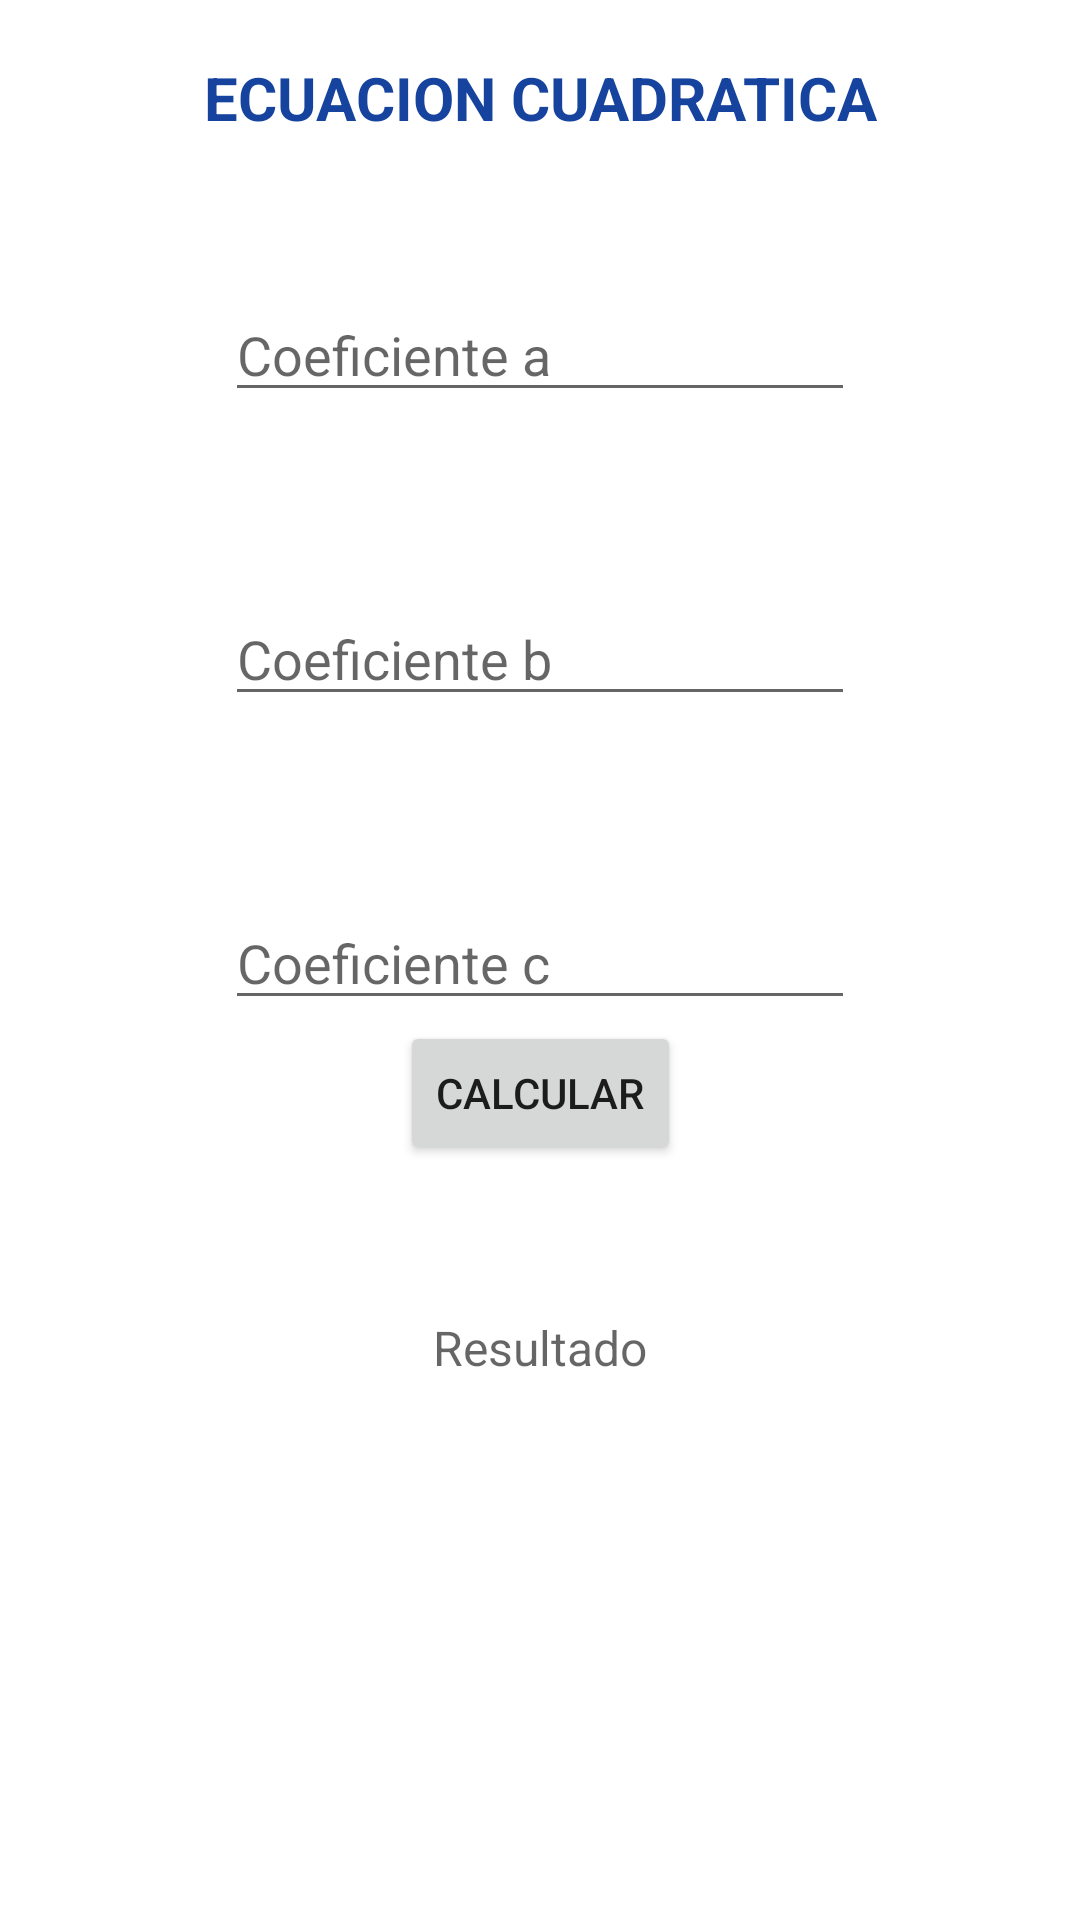

Android layout source for this screen:
<!-- AndroidManifest.xml: application theme Theme.Formativa2Corte1 -->
<!-- res/layout/activity_ecuacion_cuadratica.xml -->
<?xml version="1.0" encoding="utf-8"?>
<androidx.constraintlayout.widget.ConstraintLayout xmlns:android="http://schemas.android.com/apk/res/android"
    xmlns:app="http://schemas.android.com/apk/res-auto"
    xmlns:tools="http://schemas.android.com/tools"
    android:layout_width="match_parent"
    android:layout_height="match_parent"
    tools:context=".EcuacionCuadraticaActivity">

    <TextView
        android:id="@+id/textView"
        android:layout_width="wrap_content"
        android:layout_height="wrap_content"
        android:layout_marginStart="150dp"
        android:layout_marginTop="50dp"
        android:layout_marginEnd="150dp"
        android:layout_marginBottom="50dp"
        android:text="ECUACION CUADRATICA"
        android:textColor="#16439E"
        android:textSize="20sp"
        android:textStyle="bold"
        app:layout_constraintBottom_toTopOf="@+id/aEditText"
        app:layout_constraintEnd_toEndOf="parent"
        app:layout_constraintStart_toStartOf="parent"
        app:layout_constraintTop_toTopOf="parent" />

    <EditText
        android:id="@+id/aEditText"
        android:layout_width="wrap_content"
        android:layout_height="wrap_content"
        android:layout_marginStart="100dp"
        android:layout_marginEnd="100dp"
        android:layout_marginBottom="30dp"
        android:ems="10"
        android:hint="Coeficiente a"
        android:inputType="number|numberSigned"
        app:layout_constraintBottom_toTopOf="@+id/bEditText"
        app:layout_constraintEnd_toEndOf="parent"
        app:layout_constraintStart_toStartOf="parent"
        app:layout_constraintTop_toBottomOf="@+id/textView" />

    <EditText
        android:id="@+id/bEditText"
        android:layout_width="wrap_content"
        android:layout_height="wrap_content"
        android:layout_marginStart="100dp"
        android:layout_marginTop="30dp"
        android:layout_marginEnd="100dp"
        android:layout_marginBottom="30dp"
        android:ems="10"
        android:hint="Coeficiente b"
        android:inputType="number|numberSigned"
        app:layout_constraintBottom_toTopOf="@+id/cEditText"
        app:layout_constraintEnd_toEndOf="parent"
        app:layout_constraintStart_toStartOf="parent"
        app:layout_constraintTop_toBottomOf="@+id/aEditText" />

    <EditText
        android:id="@+id/cEditText"
        android:layout_width="wrap_content"
        android:layout_height="wrap_content"
        android:layout_marginStart="100dp"
        android:layout_marginTop="30dp"
        android:layout_marginEnd="100dp"
        android:layout_marginBottom="300dp"
        android:ems="10"
        android:hint="Coeficiente c"
        android:inputType="number|numberSigned"
        app:layout_constraintBottom_toBottomOf="parent"
        app:layout_constraintEnd_toEndOf="parent"
        app:layout_constraintStart_toStartOf="parent"
        app:layout_constraintTop_toBottomOf="@+id/bEditText" />

    <Button
        android:id="@+id/calcularButton3"
        android:layout_width="wrap_content"
        android:layout_height="wrap_content"
        android:layout_marginStart="150dp"
        android:layout_marginTop="20dp"
        android:layout_marginEnd="150dp"
        android:layout_marginBottom="20dp"
        android:text="Calcular"
        app:layout_constraintBottom_toTopOf="@+id/resultado3TextView"
        app:layout_constraintEnd_toEndOf="parent"
        app:layout_constraintStart_toStartOf="parent"
        app:layout_constraintTop_toBottomOf="@+id/cEditText" />

    <TextView
        android:id="@+id/resultado3TextView"
        android:layout_width="wrap_content"
        android:layout_height="wrap_content"
        android:layout_marginStart="160dp"
        android:layout_marginTop="30dp"
        android:layout_marginEnd="160dp"
        android:layout_marginBottom="200dp"
        android:hint="Resultado"
        android:textSize="16sp"
        app:layout_constraintBottom_toBottomOf="parent"
        app:layout_constraintEnd_toEndOf="parent"
        app:layout_constraintStart_toStartOf="parent"
        app:layout_constraintTop_toBottomOf="@+id/calcularButton3" />
</androidx.constraintlayout.widget.ConstraintLayout>
<!-- resources referenced by this layout -->
<resources>
  <style name="Theme.Formativa2Corte1" parent="Theme.MaterialComponents.DayNight.DarkActionBar">
          
          <item name="colorPrimary">@color/purple_500</item>
          <item name="colorPrimaryVariant">@color/purple_700</item>
          <item name="colorOnPrimary">@color/white</item>
          
          <item name="colorSecondary">@color/teal_200</item>
          <item name="colorSecondaryVariant">@color/teal_700</item>
          <item name="colorOnSecondary">@color/black</item>
          
          <item name="android:statusBarColor">?attr/colorPrimaryVariant</item>
          
      </style>
  <!-- not gathered from this repository: default colours our renderer supplied (Android Studio template values) -->
  <color name="purple_500">#FF6200EE</color>
  <color name="purple_700">#FF3700B3</color>
  <color name="teal_200">#FF03DAC5</color>
  <color name="teal_700">#FF018786</color>
  <color name="black">#FF000000</color>
  <color name="white">#FFFFFFFF</color>
</resources>
